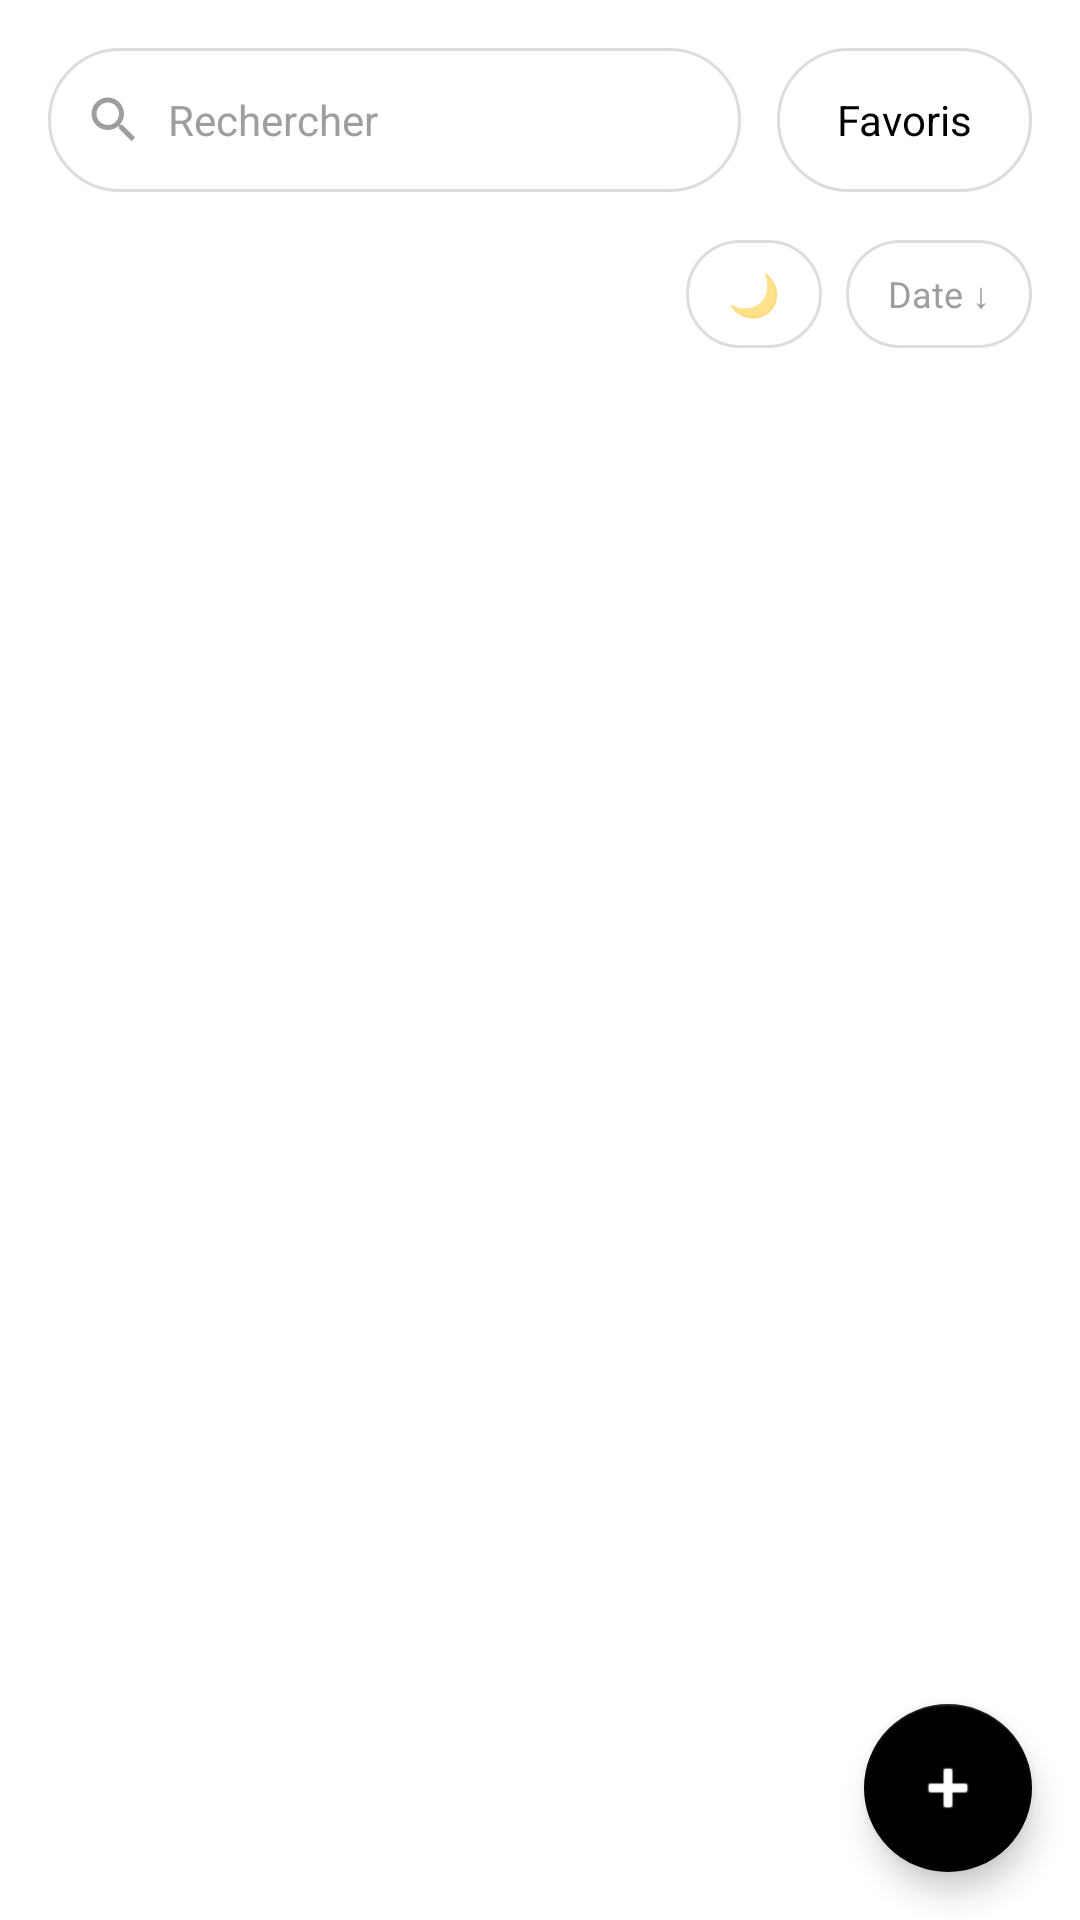

Produce the Android XML layout that renders to this screen, including the resource entries it uses.
<!-- AndroidManifest.xml: application theme Theme.GestionnaireNotes -->
<!-- res/layout/activity_main.xml -->
<?xml version="1.0" encoding="utf-8"?>
<androidx.constraintlayout.widget.ConstraintLayout xmlns:android="http://schemas.android.com/apk/res/android"
    xmlns:app="http://schemas.android.com/apk/res-auto"
    xmlns:tools="http://schemas.android.com/tools"
    android:id="@+id/main"
    android:layout_width="match_parent"
    android:layout_height="match_parent"
    android:background="@color/fond_ecran"
    tools:context=".MainActivity">

    
    <LinearLayout
        android:id="@+id/barreHaut"
        android:layout_width="match_parent"
        android:layout_height="wrap_content"
        android:orientation="horizontal"
        android:gravity="center_vertical"
        android:padding="@dimen/marge_ecran"
        app:layout_constraintTop_toTopOf="parent"
        app:layout_constraintStart_toStartOf="parent"
        app:layout_constraintEnd_toEndOf="parent">

        <LinearLayout
            android:layout_width="0dp"
            android:layout_height="48dp"
            android:layout_weight="1"
            android:orientation="horizontal"
            android:gravity="center_vertical"
            android:background="@drawable/bg_barre_recherche"
            android:paddingStart="12dp"
            android:paddingEnd="12dp">

            <ImageView
                android:layout_width="20dp"
                android:layout_height="20dp"
                android:src="@drawable/ic_search"
                android:contentDescription="@string/rechercher" />

            <EditText
                android:id="@+id/etRecherche"
                android:layout_width="match_parent"
                android:layout_height="match_parent"
                android:background="@android:color/transparent"
                android:hint="@string/rechercher"
                android:inputType="text"
                android:maxLines="1"
                android:paddingStart="8dp"
                android:paddingEnd="0dp"
                android:textColor="@color/black"
                android:textColorHint="@color/texte_secondaire"
                android:textSize="@dimen/texte_1"
                android:autofillHints="no" />
        </LinearLayout>

        <TextView
            android:id="@+id/btnFavoris"
            android:layout_width="wrap_content"
            android:layout_height="48dp"
            android:layout_marginStart="12dp"
            android:background="@drawable/bg_bouton_favoris"
            android:gravity="center"
            android:paddingStart="20dp"
            android:paddingEnd="20dp"
            android:text="@string/favoris"
            android:textColor="@color/black"
            android:textSize="@dimen/texte_1"
            android:clickable="true"
            android:focusable="true" />
    </LinearLayout>

    
    <LinearLayout
        android:id="@+id/barreInfo"
        android:layout_width="match_parent"
        android:layout_height="wrap_content"
        android:orientation="horizontal"
        android:gravity="center_vertical"
        android:paddingStart="@dimen/marge_ecran"
        android:paddingEnd="@dimen/marge_ecran"
        android:paddingBottom="4dp"
        app:layout_constraintTop_toBottomOf="@id/barreHaut"
        app:layout_constraintStart_toStartOf="parent"
        app:layout_constraintEnd_toEndOf="parent">

        
        <TextView
            android:id="@+id/tvCompteur"
            android:layout_width="0dp"
            android:layout_height="wrap_content"
            android:layout_weight="1"
            android:textColor="@color/texte_secondaire"
            android:textSize="@dimen/texte_2"
            tools:text="3 notes" />

        
        <TextView
            android:id="@+id/btnModeSombre"
            android:layout_width="wrap_content"
            android:layout_height="36dp"
            android:gravity="center"
            android:paddingStart="14dp"
            android:paddingEnd="14dp"
            android:layout_marginEnd="8dp"
            android:text="🌙"
            android:textSize="@dimen/texte_1"
            android:background="@drawable/bg_bouton_favoris"
            android:clickable="true"
            android:focusable="true" />

        
        <TextView
            android:id="@+id/btnTrier"
            android:layout_width="wrap_content"
            android:layout_height="36dp"
            android:gravity="center"
            android:paddingStart="14dp"
            android:paddingEnd="14dp"
            android:text="@string/trier"
            android:textColor="@color/texte_secondaire"
            android:textSize="@dimen/texte_2"
            android:background="@drawable/bg_bouton_favoris"
            android:clickable="true"
            android:focusable="true" />
    </LinearLayout>

    
    <androidx.recyclerview.widget.RecyclerView
        android:id="@+id/recyclerNotes"
        android:layout_width="match_parent"
        android:layout_height="0dp"
        android:paddingTop="4dp"
        android:paddingBottom="96dp"
        android:clipToPadding="false"
        app:layout_constraintTop_toBottomOf="@id/barreInfo"
        app:layout_constraintBottom_toBottomOf="parent"
        app:layout_constraintStart_toStartOf="parent"
        app:layout_constraintEnd_toEndOf="parent" />

    
    <TextView
        android:id="@+id/tvListeVide"
        android:layout_width="wrap_content"
        android:layout_height="wrap_content"
        android:text="@string/aucune_note"
        android:textColor="@color/texte_secondaire"
        android:textSize="@dimen/texte_1"
        android:visibility="gone"
        app:layout_constraintTop_toTopOf="@id/recyclerNotes"
        app:layout_constraintBottom_toBottomOf="@id/recyclerNotes"
        app:layout_constraintStart_toStartOf="parent"
        app:layout_constraintEnd_toEndOf="parent" />

    
    <LinearLayout
        android:id="@+id/paletteCouleurs"
        android:layout_width="wrap_content"
        android:layout_height="wrap_content"
        android:orientation="vertical"
        android:background="@drawable/bg_palette"
        android:elevation="6dp"
        android:gravity="center_horizontal"
        android:paddingTop="12dp"
        android:paddingBottom="12dp"
        android:paddingStart="10dp"
        android:paddingEnd="10dp"
        android:layout_marginEnd="@dimen/marge_ecran"
        android:layout_marginBottom="8dp"
        android:visibility="gone"
        app:layout_constraintEnd_toEndOf="parent"
        app:layout_constraintBottom_toTopOf="@id/fabAjouter">

        <ImageView
            android:id="@+id/pastilleVert"
            android:layout_width="@dimen/taille_pastille"
            android:layout_height="@dimen/taille_pastille"
            android:layout_marginTop="6dp"
            android:layout_marginBottom="6dp"
            android:background="@drawable/bg_pastille_couleur"
            android:backgroundTint="@color/vert"
            android:contentDescription="@string/desc_ajouter" />

        <ImageView
            android:id="@+id/pastilleRouge"
            android:layout_width="@dimen/taille_pastille"
            android:layout_height="@dimen/taille_pastille"
            android:layout_marginTop="6dp"
            android:layout_marginBottom="6dp"
            android:background="@drawable/bg_pastille_couleur"
            android:backgroundTint="@color/rouge"
            android:contentDescription="@string/desc_ajouter" />

        <ImageView
            android:id="@+id/pastilleBleu"
            android:layout_width="@dimen/taille_pastille"
            android:layout_height="@dimen/taille_pastille"
            android:layout_marginTop="6dp"
            android:layout_marginBottom="6dp"
            android:background="@drawable/bg_pastille_couleur"
            android:backgroundTint="@color/bleu"
            android:contentDescription="@string/desc_ajouter" />

        <ImageView
            android:id="@+id/pastilleJaune"
            android:layout_width="@dimen/taille_pastille"
            android:layout_height="@dimen/taille_pastille"
            android:layout_marginTop="6dp"
            android:layout_marginBottom="6dp"
            android:background="@drawable/bg_pastille_couleur"
            android:backgroundTint="@color/jaune"
            android:contentDescription="@string/desc_ajouter" />

        <ImageView
            android:id="@+id/pastilleOrange"
            android:layout_width="@dimen/taille_pastille"
            android:layout_height="@dimen/taille_pastille"
            android:layout_marginTop="6dp"
            android:layout_marginBottom="6dp"
            android:background="@drawable/bg_pastille_couleur"
            android:backgroundTint="@color/orange"
            android:contentDescription="@string/desc_ajouter" />

        <ImageView
            android:id="@+id/pastilleGris"
            android:layout_width="@dimen/taille_pastille"
            android:layout_height="@dimen/taille_pastille"
            android:layout_marginTop="6dp"
            android:layout_marginBottom="6dp"
            android:background="@drawable/bg_pastille_couleur"
            android:backgroundTint="@color/gris"
            android:contentDescription="@string/desc_ajouter" />
    </LinearLayout>

    
    <com.google.android.material.floatingactionbutton.FloatingActionButton
        android:id="@+id/fabAjouter"
        android:layout_width="wrap_content"
        android:layout_height="wrap_content"
        android:layout_margin="@dimen/marge_ecran"
        android:src="@android:drawable/ic_input_add"
        android:contentDescription="@string/desc_ajouter"
        app:backgroundTint="@color/black"
        app:tint="@color/white"
        app:layout_constraintBottom_toBottomOf="parent"
        app:layout_constraintEnd_toEndOf="parent" />

</androidx.constraintlayout.widget.ConstraintLayout>
<!-- resources referenced by this layout -->
<resources>
  <color name="black">#FF000000</color>
  <color name="bleu">#2F80ED</color>
  <color name="fond_ecran">#FFFFFF</color>
  <color name="gris">#828282</color>
  <color name="jaune">#F2C94C</color>
  <color name="orange">#F2994A</color>
  <color name="rouge">#EB5757</color>
  <color name="texte_secondaire">#9E9E9E</color>
  <color name="vert">#219653</color>
  <color name="white">#FFFFFFFF</color>
  <dimen name="marge_ecran">16dp</dimen>
  <dimen name="taille_pastille">40dp</dimen>
  <dimen name="texte_1">14sp</dimen>
  <dimen name="texte_2">12sp</dimen>
  <!-- drawable bg_barre_recherche (drawable) -->
  <?xml version="1.0" encoding="utf-8"?>
  <shape xmlns:android="http://schemas.android.com/apk/res/android"
      android:shape="rectangle">
      <solid android:color="@color/white" />
      <corners android:radius="24dp" />
      <stroke
          android:width="1dp"
          android:color="#DDDDDD" />
  </shape>
  <!-- drawable bg_bouton_favoris (drawable) -->
  <?xml version="1.0" encoding="utf-8"?>
  <shape xmlns:android="http://schemas.android.com/apk/res/android"
      android:shape="rectangle">
      <solid android:color="@color/white" />
      <corners android:radius="24dp" />
      <stroke
          android:width="1dp"
          android:color="#DDDDDD" />
  </shape>
  <!-- drawable bg_palette (drawable) -->
  <?xml version="1.0" encoding="utf-8"?>
  <shape xmlns:android="http://schemas.android.com/apk/res/android"
      android:shape="rectangle">
      <solid android:color="@color/white" />
      <corners android:radius="32dp" />
  </shape>
  <!-- drawable bg_pastille_couleur (drawable) -->
  <?xml version="1.0" encoding="utf-8"?>
  <shape xmlns:android="http://schemas.android.com/apk/res/android"
      android:shape="oval">
      <solid android:color="@color/white" />
  </shape>
  <!-- drawable ic_search (drawable) -->
  <vector xmlns:android="http://schemas.android.com/apk/res/android"
  
      android:width="24dp"
      android:height="24dp"
      android:viewportWidth="24"
      android:viewportHeight="24"
      android:tint="@color/texte_secondaire">
      <path
          android:fillColor="@android:color/white"
          android:pathData="M15.5,14h-0.79l-0.28,-0.27C15.41,12.59 16,11.11 16,9.5 16,5.91 13.09,3 9.5,3S3,5.91 3,9.5 5.91,16 9.5,16c1.61,0 3.09,-0.59 4.23,-1.57l0.27,0.28v0.79l5,4.99L20.49,19l-4.99,-5zM9.5,14C7.01,14 5,11.99 5,9.5S7.01,5 9.5,5 14,7.01 14,9.5 11.99,14 9.5,14z" />
  </vector>
  <string name="aucune_note">Aucune notes</string>
  <string name="desc_ajouter">Ajouter une note</string>
  <string name="favoris">Favoris</string>
  <string name="rechercher">Rechercher</string>
  <string name="trier">Date ↓</string>
  <style name="Theme.GestionnaireNotes" parent="Base.Theme.GestionnaireNotes" />
  <style name="Base.Theme.GestionnaireNotes" parent="Theme.MaterialComponents.DayNight.NoActionBar">
          <item name="colorPrimary">@color/vert</item>
          <item name="colorPrimaryVariant">@color/vert</item>
          <item name="colorOnPrimary">@color/white</item>
          <item name="android:windowBackground">@color/fond_ecran</item>
      </style>
</resources>
